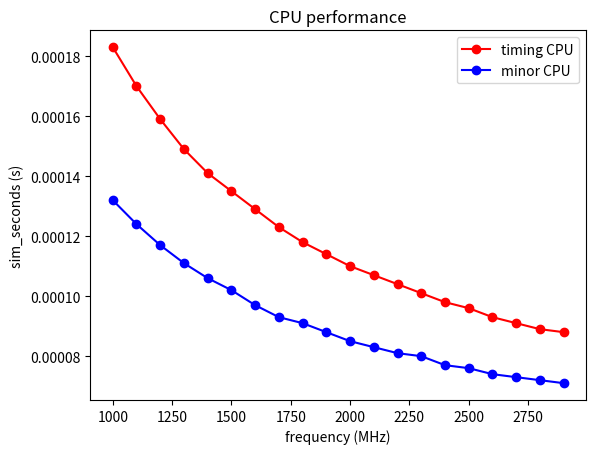

This chart was generated by the following Python code:
# description: plot the data of timing CPU & minor CPU
import matplotlib.pyplot as plt
import numpy as np

if __name__ == '__main__':
    timing_cpu_data = np.array([
        0.000183, 0.000170, 0.000159, 0.000149,
        0.000141, 0.000135, 0.000129, 0.000123,
        0.000118, 0.000114, 0.000110, 0.000107,
        0.000104, 0.000101, 0.000098, 0.000096,
        0.000093, 0.000091, 0.000089, 0.000088
    ])

    minor_cpu_data = np.array([
        0.000132, 0.000124, 0.000117, 0.000111,
        0.000106, 0.000102, 0.000097, 0.000093,
        0.000091, 0.000088, 0.000085, 0.000083,
        0.000081, 0.000080, 0.000077, 0.000076,
        0.000074, 0.000073, 0.000072, 0.000071
    ])

    x = np.arange(1000, 3000, 100)
    plt.plot(x, timing_cpu_data, 'r', label='timing CPU', marker='o')
    plt.plot(x, minor_cpu_data, 'b', label='minor CPU', marker='o')
    plt.xlabel('frequency (MHz)')
    plt.ylabel('sim_seconds (s)')
    plt.title('CPU performance')
    plt.legend()
    plt.show()